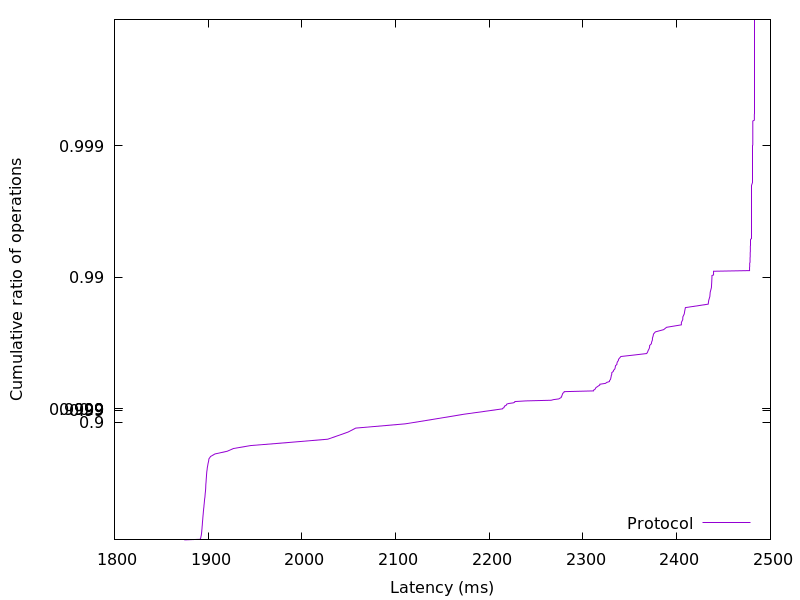

Data behind this chart, as committed beside it:
1874.547456, 0.01
1891, 0.02
1892, 0.03
1892, 0.04
1892, 0.05
1892, 0.06
1892, 0.07
1893, 0.08
1893, 0.09
1893, 0.1
1893, 0.11
1893, 0.12
1893, 0.13
1893, 0.14
1893, 0.15
1893, 0.16
1893, 0.17
1893, 0.18
1893, 0.19
1893, 0.2
1894, 0.21
1894, 0.22
1894, 0.23
1894, 0.24
1894, 0.25
1894, 0.26
1894, 0.27
1894, 0.28
1894, 0.29
1894, 0.3
1894, 0.31
1894, 0.32
1894, 0.33
1894, 0.34
1894, 0.35
1895, 0.36
1895, 0.37
1895, 0.38
1895, 0.39
1895, 0.4
1895, 0.41
1895, 0.42
1895, 0.43
1895, 0.44
1895, 0.45
1896, 0.46
1896, 0.47
1896, 0.48
1896, 0.49
1896, 0.5
1896, 0.51
1896, 0.52
1897, 0.53
1897, 0.54
1897, 0.55
1897, 0.56
1897, 0.57
1897, 0.58
1897, 0.59
1897, 0.6
1897, 0.61
... 298 more rows
